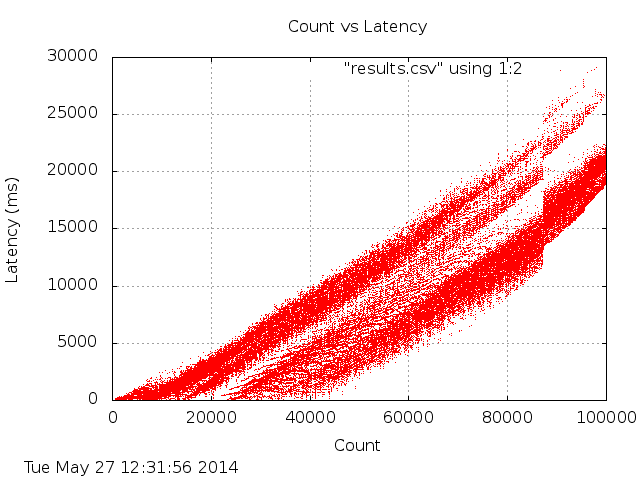

Values plotted in this chart, from the file beside it:
loc, val
0, 6
1, 3
2, 1
3, 1
4, 1
5, 1
6, 1
7, 1
8, 4
9, 3
10, 2
11, 2
12, 1
13, 1
14, 1
15, 1
16, 3
17, 3
18, 2
19, 2
20, 1
21, 2
22, 1
23, 1
24, 5
25, 9
26, 5
27, 4
28, 4
29, 5
30, 3
31, 2
32, 3
33, 2
34, 2
35, 1
36, 3
37, 3
38, 2
39, 2
40, 2
41, 2
42, 2
43, 3
44, 1
45, 2
46, 1
47, 1
48, 2
49, 1
50, 1
51, 0
52, 1
53, 1
54, 1
55, 3
56, 2
57, 2
58, 2
59, 2
... 99,940 more rows
